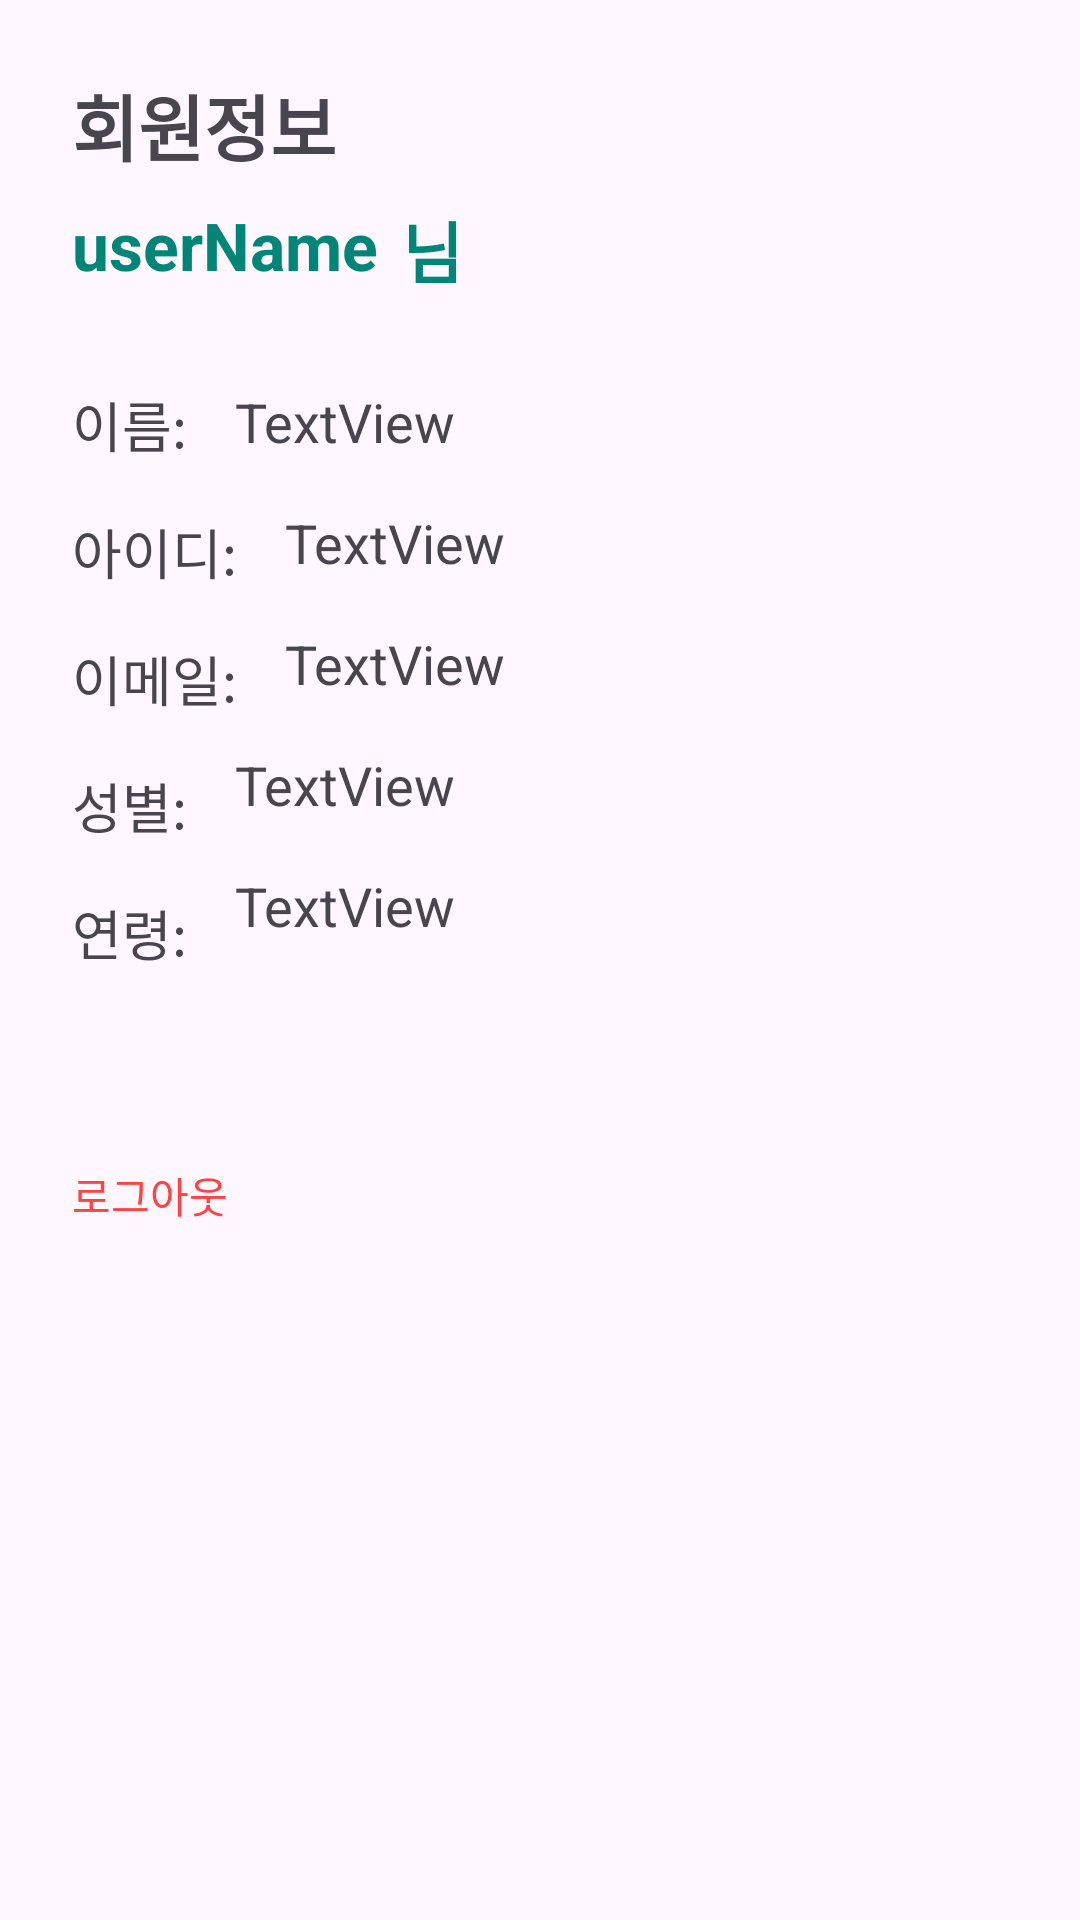

This screen was rendered from an Android layout file. Write that file and the resources it references.
<!-- AndroidManifest.xml: application theme Theme.AndroidShoppingMall -->
<!-- res/layout/activity_my_fragment.xml -->
<?xml version="1.0" encoding="utf-8"?>
<androidx.constraintlayout.widget.ConstraintLayout xmlns:android="http://schemas.android.com/apk/res/android"
    xmlns:app="http://schemas.android.com/apk/res-auto"
    xmlns:tools="http://schemas.android.com/tools"
    android:id="@+id/ConstraintLayout"
    android:layout_width="match_parent"
    android:layout_height="match_parent"
    tools:context=".Fragment.MyFragment">

    <TextView
        android:id="@+id/myInfoTv"
        android:layout_width="wrap_content"
        android:layout_height="wrap_content"
        android:layout_marginStart="24dp"
        android:layout_marginTop="24dp"
        android:text="@string/my_info"
        android:textSize="24sp"
        android:textStyle="bold"
        app:layout_constraintStart_toStartOf="parent"
        app:layout_constraintTop_toTopOf="parent" />

    <TextView
        android:id="@+id/usernameTv"
        android:layout_width="wrap_content"
        android:layout_height="wrap_content"
        android:layout_marginStart="24dp"
        android:layout_marginTop="8dp"
        android:text="userName"
        android:textColor="@color/colorPrimary"
        android:textSize="22sp"
        android:textStyle="bold"
        app:layout_constraintStart_toStartOf="parent"
        app:layout_constraintTop_toBottomOf="@+id/myInfoTv" />

    <TextView
        android:id="@+id/sirTv"
        android:layout_width="wrap_content"
        android:layout_height="wrap_content"
        android:layout_marginStart="8dp"
        android:layout_marginTop="8dp"
        android:text="@string/sir"
        android:textColor="@color/colorPrimary"
        android:textSize="22sp"
        android:textStyle="bold"
        app:layout_constraintStart_toEndOf="@+id/usernameTv"
        app:layout_constraintTop_toBottomOf="@+id/myInfoTv" />

    <TextView
        android:id="@+id/textView5"
        android:layout_width="wrap_content"
        android:layout_height="wrap_content"
        android:layout_marginStart="24dp"
        android:layout_marginTop="32dp"
        android:text="@string/name"
        android:textSize="18sp"
        app:layout_constraintStart_toStartOf="parent"
        app:layout_constraintTop_toBottomOf="@+id/usernameTv" />

    <TextView
        android:id="@+id/usernameTv2"
        android:layout_width="wrap_content"
        android:layout_height="wrap_content"
        android:layout_marginStart="16dp"
        android:layout_marginTop="32dp"
        android:text="TextView"
        android:textSize="18sp"
        app:layout_constraintStart_toEndOf="@+id/textView5"
        app:layout_constraintTop_toBottomOf="@+id/usernameTv" />

    <TextView
        android:id="@+id/textView7"
        android:layout_width="wrap_content"
        android:layout_height="wrap_content"
        android:layout_marginStart="24dp"
        android:layout_marginTop="16dp"
        android:text="@string/id"
        android:textSize="18sp"
        app:layout_constraintStart_toStartOf="parent"
        app:layout_constraintTop_toBottomOf="@+id/textView5" />

    <TextView
        android:id="@+id/useridTv"
        android:layout_width="wrap_content"
        android:layout_height="wrap_content"
        android:layout_marginStart="16dp"
        android:layout_marginTop="16dp"
        android:text="TextView"
        android:textSize="18sp"
        app:layout_constraintStart_toEndOf="@+id/textView7"
        app:layout_constraintTop_toBottomOf="@+id/usernameTv2" />

    <TextView
        android:id="@+id/textView9"
        android:layout_width="wrap_content"
        android:layout_height="wrap_content"
        android:layout_marginStart="24dp"
        android:layout_marginTop="16dp"
        android:text="@string/email"
        android:textSize="18sp"
        app:layout_constraintStart_toStartOf="parent"
        app:layout_constraintTop_toBottomOf="@+id/textView7" />

    <TextView
        android:id="@+id/useremailTv"
        android:layout_width="wrap_content"
        android:layout_height="wrap_content"
        android:layout_marginStart="16dp"
        android:layout_marginTop="16dp"
        android:text="TextView"
        android:textSize="18sp"
        app:layout_constraintStart_toEndOf="@+id/textView9"
        app:layout_constraintTop_toBottomOf="@+id/useridTv" />

    <TextView
        android:id="@+id/textView11"
        android:layout_width="wrap_content"
        android:layout_height="wrap_content"
        android:layout_marginStart="24dp"
        android:layout_marginTop="16dp"
        android:text="@string/gender"
        android:textSize="18sp"
        app:layout_constraintStart_toStartOf="parent"
        app:layout_constraintTop_toBottomOf="@+id/textView9" />

    <TextView
        android:id="@+id/usergenderTv"
        android:layout_width="wrap_content"
        android:layout_height="wrap_content"
        android:layout_marginStart="16dp"
        android:layout_marginTop="16dp"
        android:text="TextView"
        android:textSize="18sp"
        app:layout_constraintStart_toEndOf="@+id/textView11"
        app:layout_constraintTop_toBottomOf="@+id/useremailTv" />

    <TextView
        android:id="@+id/textView13"
        android:layout_width="wrap_content"
        android:layout_height="wrap_content"
        android:layout_marginStart="24dp"
        android:layout_marginTop="16dp"
        android:text="@string/years"
        android:textSize="18sp"
        app:layout_constraintStart_toStartOf="parent"
        app:layout_constraintTop_toBottomOf="@+id/textView11" />

    <TextView
        android:id="@+id/useryearsTv"
        android:layout_width="wrap_content"
        android:layout_height="wrap_content"
        android:layout_marginStart="16dp"
        android:layout_marginTop="16dp"
        android:text="TextView"
        android:textSize="18sp"
        app:layout_constraintStart_toEndOf="@+id/textView13"
        app:layout_constraintTop_toBottomOf="@+id/usergenderTv" />

    <TextView
        android:id="@+id/logoutTv"
        android:layout_width="wrap_content"
        android:layout_height="wrap_content"
        android:layout_marginStart="24dp"
        android:layout_marginTop="64dp"
        android:text="@string/logout"
        android:textColor="@color/colorRed"
        app:layout_constraintStart_toStartOf="parent"
        app:layout_constraintTop_toBottomOf="@+id/textView13" />
</androidx.constraintlayout.widget.ConstraintLayout>
<!-- resources referenced by this layout -->
<resources>
  <color name="colorPrimary">#008577</color>
  <color name="colorRed">#ff4343</color>
  <string name="email">이메일:</string>
  <string name="gender">성별:</string>
  <string name="id">아이디:</string>
  <string name="logout">로그아웃</string>
  <string name="my_info">회원정보</string>
  <string name="name">이름:</string>
  <string name="sir">님</string>
  <string name="years">연령:</string>
  <style name="Theme.AndroidShoppingMall" parent="Base.Theme.AndroidShoppingMall" />
  <style name="Base.Theme.AndroidShoppingMall" parent="Theme.Material3.DayNight.NoActionBar">
          
          
          
          <item name="colorPrimary">@color/purple_500</item>
          <item name="colorPrimaryVariant">@color/purple_700</item>
          <item name="colorOnPrimary">@color/white</item>
          
          <item name="colorSecondary">@color/teal_200</item>
          <item name="colorSecondaryVariant">@color/teal_700</item>
          <item name="colorOnSecondary">@color/black</item>
          
          <item name="android:statusBarColor" tools:targetApi="l">?attr/colorPrimaryVariant</item>
          
      </style>
  <color name="purple_500">#FF6200EE</color>
  <color name="purple_700">#FF3700B3</color>
  <color name="white">#FFFFFFFF</color>
  <color name="teal_200">#FF03DAC5</color>
  <color name="teal_700">#FF018786</color>
  <color name="black">#FF000000</color>
</resources>
